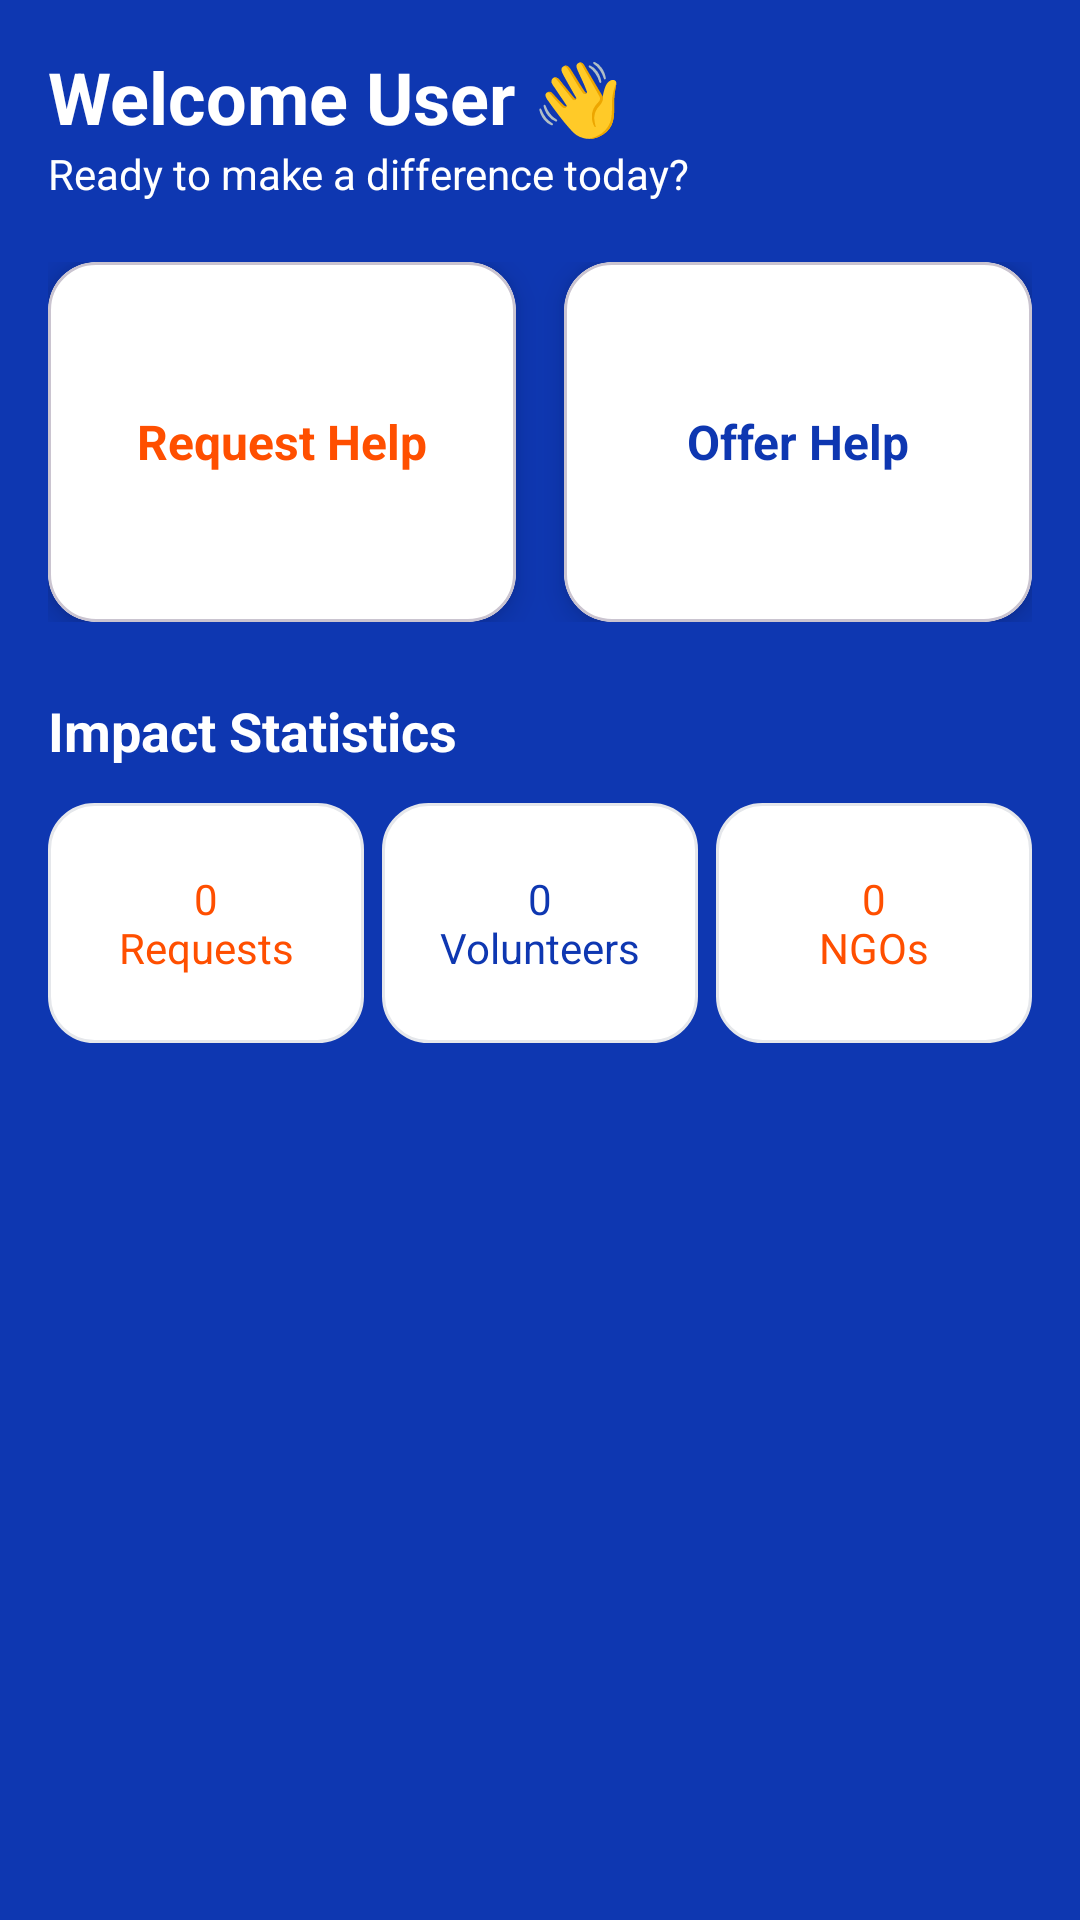

The Android layout XML behind this screen, and the referenced resources:
<!-- AndroidManifest.xml: application theme Theme.SahaySathi -->
<!-- res/layout/fragment_home.xml -->
<?xml version="1.0" encoding="utf-8"?>
<ScrollView xmlns:android="http://schemas.android.com/apk/res/android"
    xmlns:app="http://schemas.android.com/apk/res-auto"
    android:layout_width="match_parent"
    android:layout_height="match_parent"
    android:background="@color/blue">

    <LinearLayout
        android:layout_width="match_parent"
        android:layout_height="wrap_content"
        android:orientation="vertical"
        android:padding="16dp">

        

        <TextView
            android:id="@+id/main_title"
            android:layout_width="wrap_content"
            android:layout_height="wrap_content"
            android:text="@string/home_title"
            android:textSize="24sp"
            android:textStyle="bold"
            android:textColor="@color/white"/>

        <TextView
            android:layout_width="wrap_content"
            android:layout_height="wrap_content"
            android:text="@string/home_msg"
            android:textSize="14sp"
            android:textColor="@color/white"
            android:layout_marginBottom="20dp"/>

        

        <LinearLayout
            android:layout_width="match_parent"
            android:layout_height="wrap_content"
            android:orientation="horizontal"
            android:weightSum="2">

            <com.google.android.material.card.MaterialCardView
                android:layout_width="0dp"
                android:layout_height="120dp"
                android:layout_weight="1"
                android:layout_marginEnd="8dp"
                app:cardCornerRadius="16dp"
                app:cardElevation="6dp"
                android:backgroundTint="@color/white">

                <TextView
                    android:id="@+id/btn_requestHelp"
                    android:layout_width="match_parent"
                    android:layout_height="match_parent"
                    android:text="@string/btn_requestHelp"
                    android:clickable="true"
                    android:textColor="@color/new_red"
                    android:gravity="center"
                    android:textStyle="bold"
                    android:textSize="16sp"/>

            </com.google.android.material.card.MaterialCardView>

            <com.google.android.material.card.MaterialCardView
                android:layout_width="0dp"
                android:layout_height="120dp"
                android:layout_weight="1"
                android:layout_marginStart="8dp"
                app:cardCornerRadius="16dp"
                app:cardElevation="6dp"
                android:backgroundTint="@color/white">

                <TextView
                    android:id="@+id/btn_offerHelp"
                    android:layout_width="match_parent"
                    android:layout_height="match_parent"
                    android:text="@string/btn_offerHelp"
                    android:clickable="true"
                    android:textColor="@color/blue"
                    android:gravity="center"
                    android:textStyle="bold"
                    android:textSize="16sp"/>

            </com.google.android.material.card.MaterialCardView>

        </LinearLayout>

        

        <TextView
            android:layout_width="wrap_content"
            android:layout_height="wrap_content"
            android:text="@string/home_stats_title"
            android:textSize="18sp"
            android:textStyle="bold"
            android:textColor="@color/white"
            android:layout_marginTop="24dp"
            android:layout_marginBottom="12dp"/>

        

        <LinearLayout
            android:layout_width="match_parent"
            android:layout_height="wrap_content"
            android:orientation="horizontal"
            android:weightSum="3">

            <TextView
                android:id="@+id/home_request_count"
                android:layout_width="0dp"
                android:layout_weight="1"
                android:layout_height="80dp"
                android:text="@string/home_request_count"
                android:textColor="@color/new_red"
                android:gravity="center"
                android:background="@drawable/stat_card"/>

            <TextView
                android:id="@+id/home_volunteer_count"
                android:layout_width="0dp"
                android:layout_weight="1"
                android:layout_height="80dp"
                android:text="@string/home_volunteer_count"
                android:gravity="center"
                android:textColor="@color/blue"
                android:background="@drawable/stat_card"
                android:layout_marginHorizontal="6dp"/>

            <TextView
                android:id="@+id/home_ngo_count"
                android:layout_width="0dp"
                android:layout_height="80dp"
                android:layout_weight="1"
                android:background="@drawable/stat_card"
                android:gravity="center"
                android:text="@string/home_ngo_count"
                android:textColor="@color/new_red" />

        </LinearLayout>

        















    </LinearLayout>

</ScrollView>
<!-- resources referenced by this layout -->
<resources>
  <color name="blue">#0e37b1</color>
  <color name="new_red">#FF4F00</color>
  <color name="white">#FFFFFFFF</color>
  <!-- drawable stat_card (drawable) -->
  <shape xmlns:android="http://schemas.android.com/apk/res/android">
      <solid android:color="#FFFFFF"/>
      <corners android:radius="15dp"/>
      <stroke android:width="1dp" android:color="#E5E7EB"/>
  </shape>
  <string name="btn_offerHelp">Offer Help</string>
  <string name="btn_requestHelp">Request Help</string>
  <string name="home_msg">Ready to make a difference today?</string>
  <string name="home_ngo_count">0\nNGOs</string>
  <string name="home_request_count">0\nRequests</string>
  <string name="home_stats_title">Impact Statistics</string>
  <string name="home_title">Welcome User 👋</string>
  <string name="home_volunteer_count">0\nVolunteers"</string>
  <style name="Theme.SahaySathi" parent="Base.Theme.SahaySathi" />
  <style name="Base.Theme.SahaySathi" parent="Theme.Material3.DayNight.NoActionBar" />
</resources>
